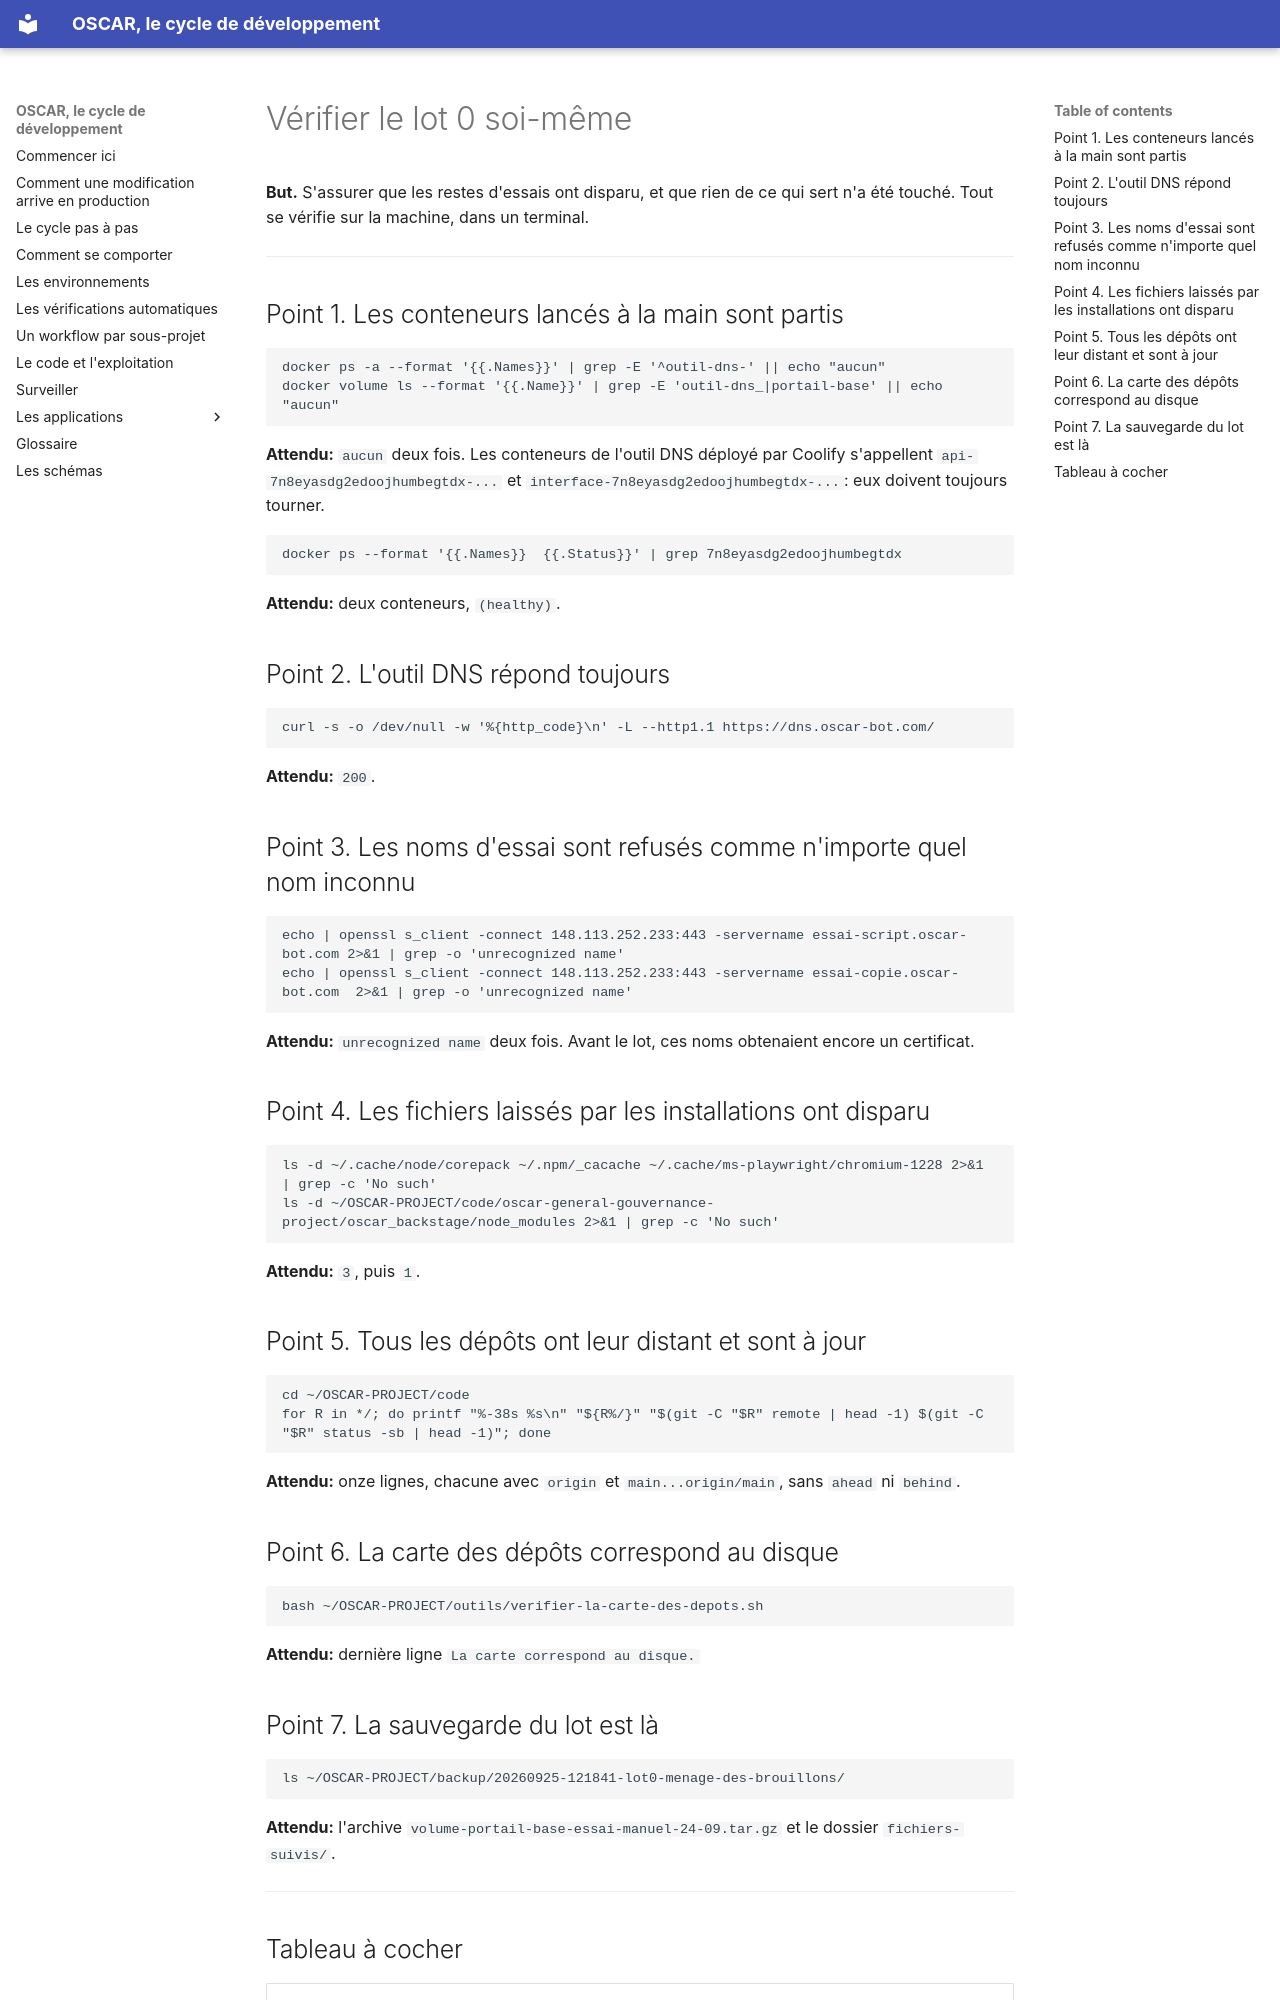

repository: oscar-organisation/oscar-general-gouvernance-project · page: evolutions/2026-09-cycle-de-developpement/rapport-evolution/test-manuel-lot0/index.html · generator: mkdocs

# Vérifier le lot 0 soi-même

**But.** S'assurer que les restes d'essais ont disparu, et que rien de ce qui
sert n'a été touché. Tout se vérifie sur la machine, dans un terminal.

---

## Point 1. Les conteneurs lancés à la main sont partis

```bash
docker ps -a --format '{{.Names}}' | grep -E '^outil-dns-' || echo "aucun"
docker volume ls --format '{{.Name}}' | grep -E 'outil-dns_|portail-base' || echo "aucun"
```

**Attendu:** `aucun` deux fois. Les conteneurs de l'outil DNS déployé par
Coolify s'appellent `api-7n8eyasdg2edoojhumbegtdx-...` et
`interface-7n8eyasdg2edoojhumbegtdx-...`: eux doivent toujours tourner.

```bash
docker ps --format '{{.Names}}  {{.Status}}' | grep 7n8eyasdg2edoojhumbegtdx
```

**Attendu:** deux conteneurs, `(healthy)`.

## Point 2. L'outil DNS répond toujours

```bash
curl -s -o /dev/null -w '%{http_code}\n' -L --http1.1 https://dns.oscar-bot.com/
```

**Attendu:** `200`.

## Point 3. Les noms d'essai sont refusés comme n'importe quel nom inconnu

```bash
echo | openssl s_client -connect 148.113.252.233:443 -servername essai-script.oscar-bot.com 2>&1 | grep -o 'unrecognized name'
echo | openssl s_client -connect 148.113.252.233:443 -servername essai-copie.oscar-bot.com  2>&1 | grep -o 'unrecognized name'
```

**Attendu:** `unrecognized name` deux fois. Avant le lot, ces noms obtenaient
encore un certificat.

## Point 4. Les fichiers laissés par les installations ont disparu

```bash
ls -d ~/.cache/node/corepack ~/.npm/_cacache ~/.cache/ms-playwright/chromium-1228 2>&1 | grep -c 'No such'
ls -d ~/OSCAR-PROJECT/code/oscar-general-gouvernance-project/oscar_backstage/node_modules 2>&1 | grep -c 'No such'
```

**Attendu:** `3`, puis `1`.

## Point 5. Tous les dépôts ont leur distant et sont à jour

```bash
cd ~/OSCAR-PROJECT/code
for R in */; do printf "%-38s %s\n" "${R%/}" "$(git -C "$R" remote | head -1) $(git -C "$R" status -sb | head -1)"; done
```

**Attendu:** onze lignes, chacune avec `origin` et `main...origin/main`, sans
`ahead` ni `behind`.

## Point 6. La carte des dépôts correspond au disque

```bash
bash ~/OSCAR-PROJECT/outils/verifier-la-carte-des-depots.sh
```

**Attendu:** dernière ligne `La carte correspond au disque.`
